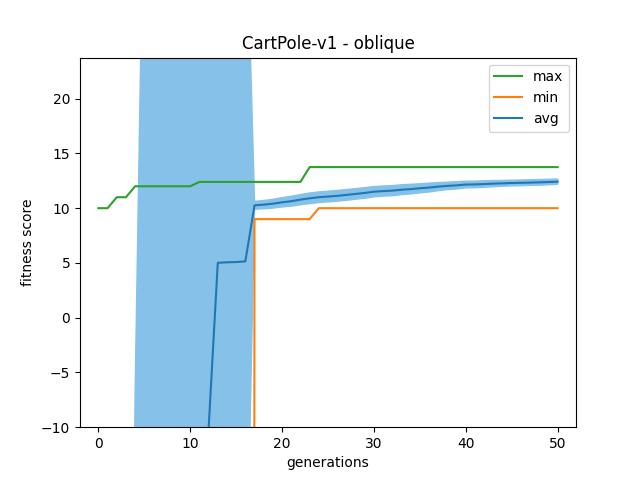

The table this chart was drawn from, first rows:
gen	nevals	avg	std	min	max
0	200	-777.9	418.2	-1000	10
1	200	-606.3	492.4	-1000	10
2	200	-475.1	504.4	-1000	11
3	200	-343.8	481.5	-1000	11
4	200	-217.5	421.6	-1000	12
5	200	-131.6	350.4	-1000	12
6	200	-76.04	281.6	-1000	12
7	200	-50.78	239.8	-1000	12
8	200	-35.61	209.3	-1000	12
9	200	-30.5	197.9	-1000	12
10	200	-15.29	157.7	-1000	12
11	200	-15.25	157.7	-1000	12.4
12	200	-10.17	141.4	-1000	12.4
13	200	5.012	71.25	-1000	12.4
14	200	5.057	71.25	-1000	12.4
15	200	5.082	71.25	-1000	12.4
16	200	5.141	71.26	-1000	12.4
17	200	10.26	0.7078	9	12.4
18	200	10.32	0.7589	9	12.4
19	200	10.41	0.7929	9	12.4
20	200	10.54	0.8482	9	12.4
21	200	10.64	0.9012	9	12.4
22	200	10.78	0.9348	9	12.4
23	200	10.9	0.9671	9	13.75
24	200	11	0.9693	10	13.75
25	200	11.06	0.975	10	13.75
26	200	11.13	0.9812	10	13.75
27	200	11.21	0.9789	10	13.75
28	200	11.3	0.9675	10	13.75
29	200	11.39	0.9631	10	13.75
30	200	11.5	0.936	10	13.75
31	200	11.56	0.9229	10	13.75
32	200	11.6	0.9246	10	13.75
33	200	11.68	0.898	10	13.75
34	200	11.74	0.8768	10	13.75
35	200	11.82	0.8312	10	13.75
36	200	11.88	0.8037	10	13.75
37	200	11.97	0.7415	10	13.75
38	200	12.03	0.6771	10	13.75
39	200	12.08	0.6688	10	13.75
40	200	12.16	0.599	10	13.75
41	200	12.17	0.6038	10	13.75
42	200	12.2	0.5834	10	13.75
43	200	12.24	0.56	10	13.75
44	200	12.27	0.5332	10	13.75
45	200	12.3	0.5143	10	13.75
46	200	12.31	0.5156	10	13.75
47	200	12.34	0.5111	10	13.75
48	200	12.36	0.5093	10	13.75
49	200	12.39	0.5033	10	13.75
50	200	12.42	0.4805	10	13.75
